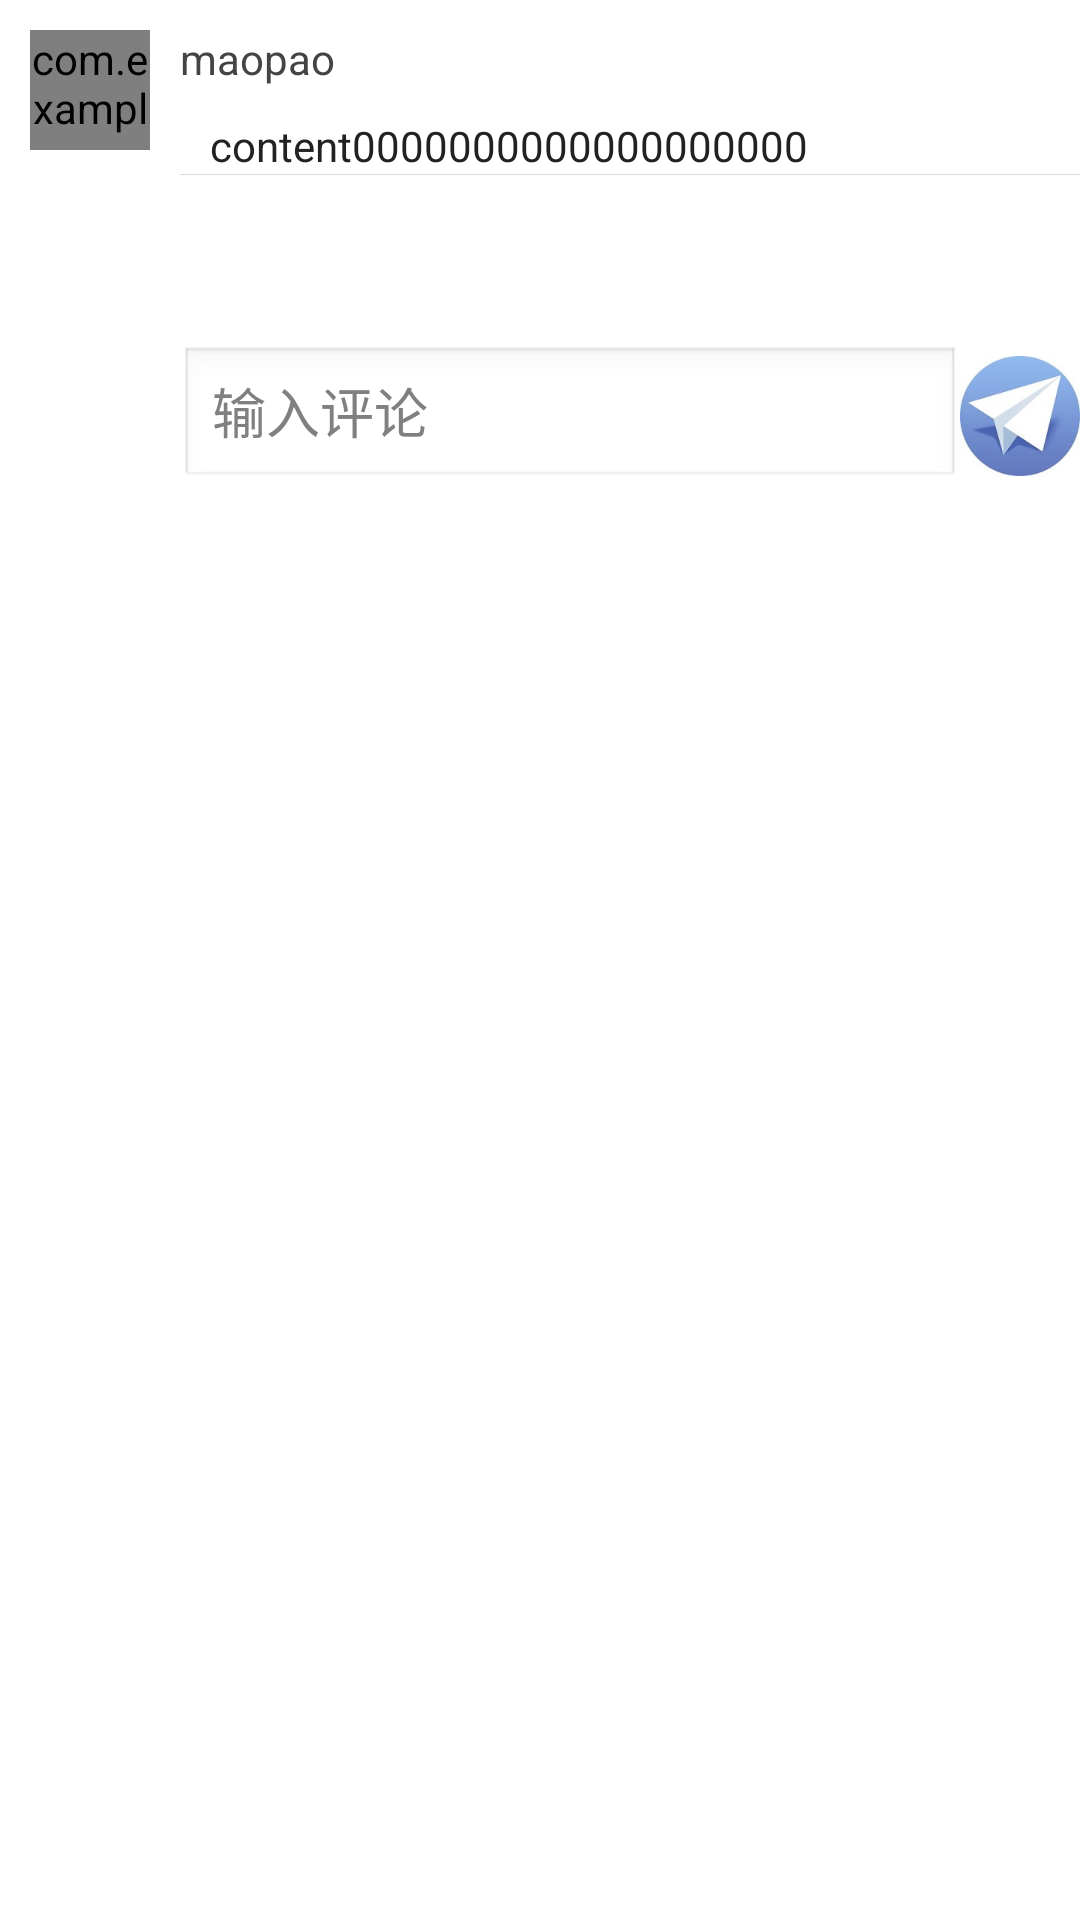

This screen was rendered from an Android layout file. Write that file and the resources it references.
<!-- AndroidManifest.xml: application theme AppTheme -->
<!-- res/layout/behavior_row.xml -->
<?xml version="1.0" encoding="utf-8"?>
<LinearLayout xmlns:android="http://schemas.android.com/apk/res/android"
    android:layout_width="match_parent"
    android:layout_height="match_parent"
    android:orientation="horizontal">
    
    <LinearLayout
        android:layout_width="0dp"
        android:layout_height="match_parent"
        android:layout_weight="1"
        android:orientation="vertical"> 
        <com.example.maopao.cla.CircleImageView  
            android:layout_width="40dp"
            android:layout_height="40dp"
            android:layout_marginLeft="10dp"
            android:layout_marginTop="10dp"
            android:id="@+id/portrait"
            android:src="@drawable/none"/>
    </LinearLayout>
    
    <LinearLayout
        android:layout_width="0dp"
        android:layout_height="match_parent"
        android:layout_weight="5"
        android:orientation="vertical">
        
    <TextView 
        android:id="@+id/name"
        android:text="maopao"
        android:textColor="#444"
        android:layout_marginTop="10dp"
        android:layout_width="match_parent"
        android:layout_height="wrap_content"/>
    
    
    <TextView 
        android:id="@+id/content"
        android:layout_width="match_parent"
        android:layout_marginTop="10dp"
        android:layout_height="wrap_content"
        android:layout_marginLeft="10dp"
        android:textColor="#222"
        android:text="content0000000000000000000"/>

     <View  android:layout_height="1px" 
           android:layout_width="match_parent"
           android:background="#DCDCDC"/>
    
    <LinearLayout
        android:layout_width="match_parent"
        android:layout_height="wrap_content"
        android:orientation="vertical"
        android:layout_marginLeft="30dp"
        android:id="@+id/comment">
    </LinearLayout>
    
    <TextView
        android:layout_width="match_parent"
        android:layout_height="wrap_content"
        android:id="@+id/my_comment1"/>
    <TextView
        android:layout_width="match_parent"
        android:layout_height="wrap_content"
        android:id="@+id/my_comment2"/>
    <TextView
        android:layout_width="match_parent"
        android:layout_height="wrap_content"
        android:id="@+id/my_comment3"/>
    
    <LinearLayout
        android:layout_width="match_parent"
        android:layout_height="wrap_content"
        android:orientation="horizontal"> 
    <EditText
        android:id="@+id/input_comment"
        android:layout_width="0dp"
        android:layout_weight="1"
        android:layout_height="wrap_content"
        android:hint="输入评论"/>
    <Button
        android:id="@+id/submit_comment"
        android:layout_width="40dp"
        android:background="@drawable/sendcomment"
        android:layout_height="40dp"/>
    </LinearLayout>
    </LinearLayout>
</LinearLayout>
<!-- resources referenced by this layout -->
<resources>
  <!-- drawable none: jpg bitmap (drawable-hdpi, 2817 bytes) -->
  <!-- drawable sendcomment: jpg bitmap (drawable-hdpi, 7763 bytes) -->
  <style name="AppTheme" parent="AppBaseTheme">
          
      </style>
  <style name="AppBaseTheme" parent="android:Theme.Light">
          
      </style>
</resources>
